Run: headless pygame with SDL's dummy video driver; simulated clock (each Clock.tick advances the game by its frame time, no real sleeping); random seed 0; keys injected as events and as key.get_pressed() state; mouse plan: one left click at the window centre at the start of phase 2, then a move to the lower-right quarter at the start of phase 3.
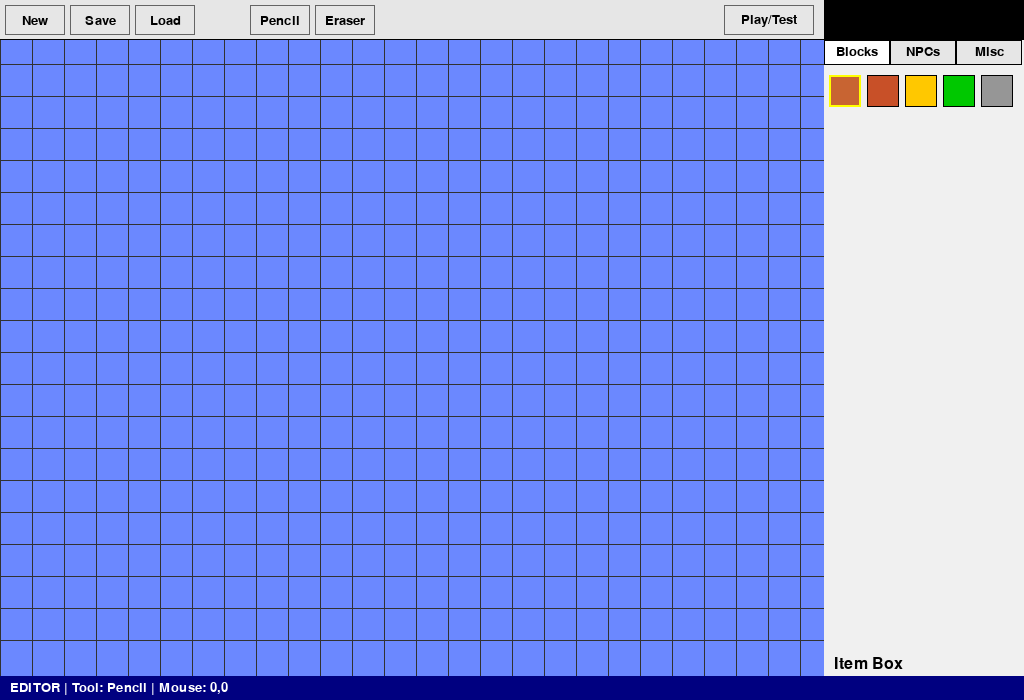
Frame 1 of 4 · flips 1–60 · no input
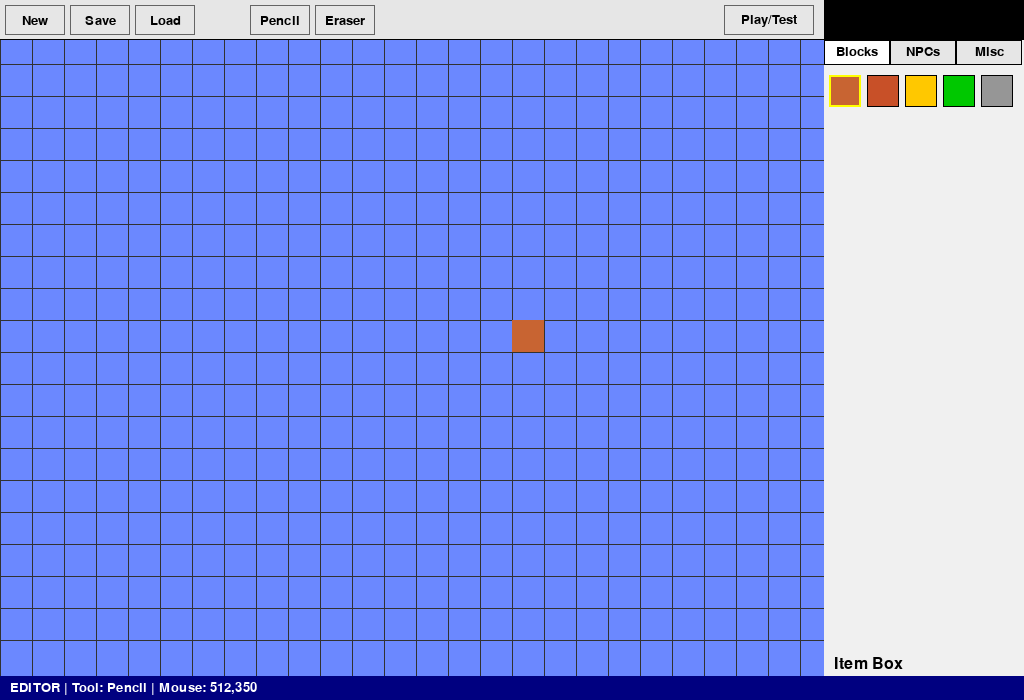
Frame 2 of 4 · flips 61–180 · clicked the window centre · tapped SPACE, RETURN · held RIGHT (→), D
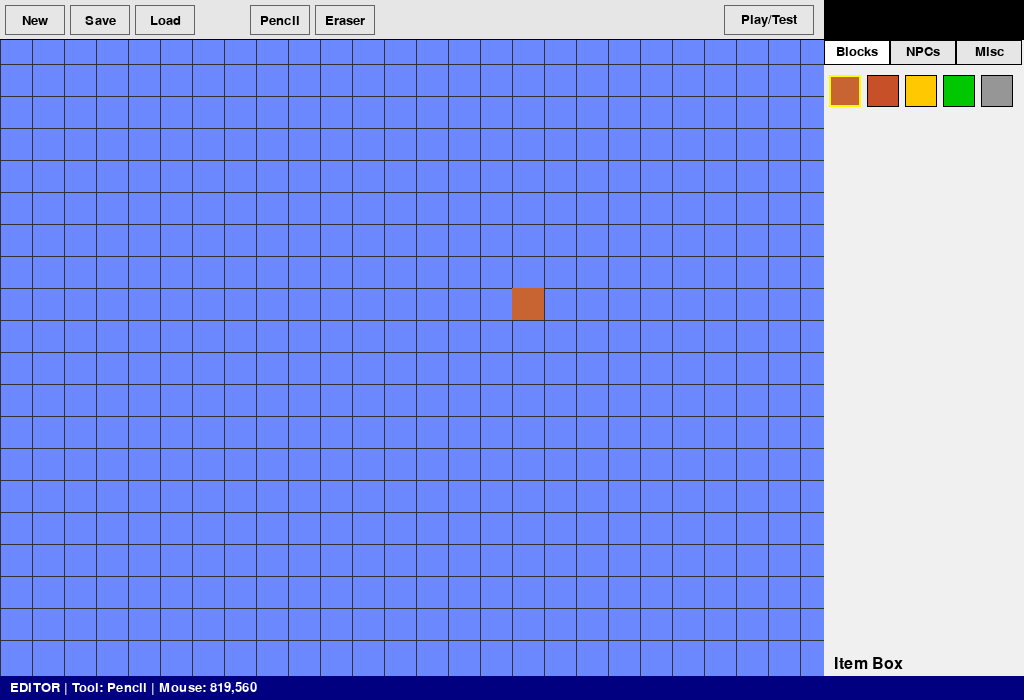
Frame 3 of 4 · flips 181–300 · moved the mouse to the lower-right quarter · held DOWN (↓), S
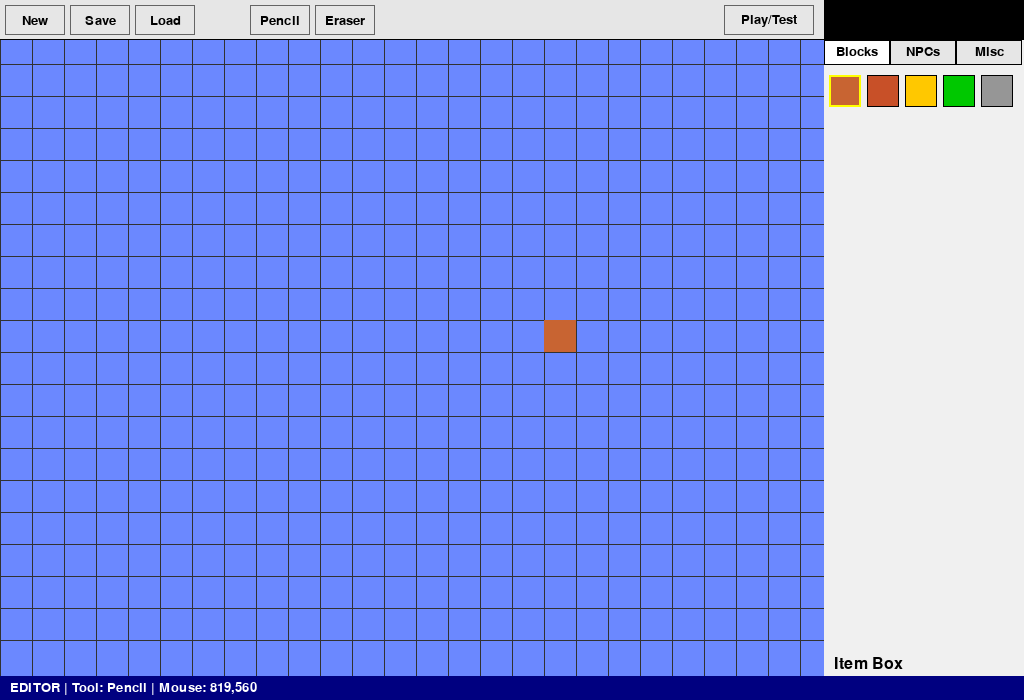
Frame 4 of 4 · flips 301–420 · held LEFT (←), A, UP (↑), W

The pygame program that drew these frames:

import pygame
import json
import sys
import os
import random
import math
from collections import deque

pygame.init()

# --- Constants ---
WINDOW_WIDTH = 1024
WINDOW_HEIGHT = 700
SIDEBAR_WIDTH = 200
TOOLBAR_HEIGHT = 40
STATUSBAR_HEIGHT = 24
EDITOR_WIDTH = WINDOW_WIDTH - SIDEBAR_WIDTH
EDITOR_HEIGHT = WINDOW_HEIGHT - TOOLBAR_HEIGHT - STATUSBAR_HEIGHT
GRID_SIZE = 32
FPS = 60

# --- SMBX-inspired Colors ---
SMBX_BG_COLOR = (0, 0, 0)            # Black background for editor
SMBX_SIDEBAR_BG = (240, 240, 240)    # Light gray sidebar
SMBX_TOOLBAR_BG = (230, 230, 230)    # Light gray toolbar
SMBX_STATUSBAR_BG = (0, 0, 128)      # Dark Blue status bar
SMBX_GRID_COLOR = (50, 50, 50)       # Dark grid lines
SMBX_SELECTION_COLOR = (255, 255, 0) # Yellow selection box
SMBX_BUTTON_HOVER = (200, 200, 255)
SMBX_BUTTON_BORDER = (100, 100, 100)

WHITE = (255, 255, 255)
BLACK = (0, 0, 0)
RED = (255, 0, 0)
GREEN = (0, 255, 0)
BLUE = (0, 0, 255)
YELLOW = (255, 255, 0)

# --- Themes (Mario Fan Builder style) ---
themes = {
    'SMB1': {
        'ground': (200, 100, 50), 'brick': (200, 80, 40), 'question': (255, 200, 0),
        'coin': (255, 255, 0), 'enemy': (255, 0, 0), 'water': (50, 50, 255),
        'background': (107, 136, 255), 'pipe': (0, 200, 0), 'powerup': (255, 0, 0),
    },
    'SMB3': {
        'ground': (160, 120, 80), 'brick': (180, 100, 60), 'question': (255, 210, 0),
        'coin': (255, 255, 100), 'enemy': (255, 50, 50), 'water': (30, 80, 200),
        'background': (0, 0, 0), 'pipe': (0, 180, 0), 'powerup': (255, 50, 50),
    }
}
current_theme = 'SMB1'

# --- Initialize Window ---
window = pygame.display.set_mode((WINDOW_WIDTH, WINDOW_HEIGHT))
pygame.display.set_caption("Mario Fan Builder [SMBX Style] - Level Editor")
game_clock = pygame.time.Clock()
FONT = pygame.font.Font(None, 24)
FONT_SMALL = pygame.font.Font(None, 20)

# --- Physics Constants ---
GRAVITY = 0.5
TERMINAL_VELOCITY = 10
JUMP_STRENGTH = -10
MOVE_SPEED = 4

# --- Helper Classes ---
class Camera:
    def __init__(self, width, height):
        self.camera = pygame.Rect(0, 0, width, height)
        self.width = width
        self.height = height

    def apply(self, entity):
        return entity.rect.move(self.camera.topleft)

    def apply_rect(self, rect):
        return rect.move(self.camera.topleft)

    def update(self, target):
        x = -target.rect.centerx + int(EDITOR_WIDTH / 2)
        y = -target.rect.centery + int(EDITOR_HEIGHT / 2)
        # Limit scrolling to level bounds
        x = min(0, x) 
        y = min(0, y)
        y = max(-(self.height - EDITOR_HEIGHT), y)
        x = max(-(self.width - EDITOR_WIDTH), x)
        self.camera = pygame.Rect(x, y, self.width, self.height)

class Tile(pygame.sprite.Sprite):
    def __init__(self, pos, tile_type):
        super().__init__()
        self.tile_type = tile_type
        self.image = pygame.Surface((GRID_SIZE, GRID_SIZE))
        self.rect = self.image.get_rect(topleft=pos)
        self.is_solid = tile_type in ['ground', 'brick', 'question', 'pipe']
        self.is_platform = tile_type == 'platform'
        self.contains_item = 'coin' if tile_type == 'question' else None
        self.update_image()

    def update_image(self):
        theme_colors = themes[current_theme]
        color = theme_colors.get(self.tile_type, WHITE)
        self.image.fill(color)
        
        # Simple decorations
        if self.tile_type == 'question':
            pygame.draw.rect(self.image, BLACK, (2, 2, GRID_SIZE-4, GRID_SIZE-4), 2)
            q_text = FONT_SMALL.render("?", True, BLACK)
            self.image.blit(q_text, (GRID_SIZE//2 - 4, GRID_SIZE//2 - 8))
        elif self.tile_type == 'brick':
            pygame.draw.line(self.image, BLACK, (0, GRID_SIZE//2), (GRID_SIZE, GRID_SIZE//2), 1)
            pygame.draw.line(self.image, BLACK, (GRID_SIZE//2, 0), (GRID_SIZE//2, GRID_SIZE//2), 1)
        elif self.tile_type == 'coin':
            pygame.draw.circle(self.image, theme_colors['coin'], (GRID_SIZE//2, GRID_SIZE//2), GRID_SIZE//4)

class Enemy(pygame.sprite.Sprite):
    def __init__(self, pos, enemy_type='goomba'):
        super().__init__()
        self.enemy_type = enemy_type
        self.image = pygame.Surface((GRID_SIZE, GRID_SIZE), pygame.SRCALPHA)
        self.rect = self.image.get_rect(topleft=pos)
        self.velocity = pygame.Vector2(1, 0)
        self.update_image()

    def update_image(self):
        color = themes[current_theme]['enemy']
        self.image.fill((0,0,0,0))
        # Draw a simple goomba shape
        pygame.draw.ellipse(self.image, color, (4, 4, GRID_SIZE-8, GRID_SIZE-4))
        pygame.draw.circle(self.image, WHITE, (12, 12), 3)
        pygame.draw.circle(self.image, WHITE, (GRID_SIZE-12, 12), 3)

    def update(self, solid_tiles, platforms=None):
        self.velocity.y += GRAVITY
        self.rect.x += self.velocity.x
        self.handle_collision(solid_tiles, 'x')
        self.rect.y += self.velocity.y
        self.handle_collision(solid_tiles, 'y')

    def handle_collision(self, tiles, axis):
        for tile in tiles:
            if self.rect.colliderect(tile.rect):
                if axis == 'x':
                    if self.velocity.x > 0: self.rect.right = tile.rect.left
                    elif self.velocity.x < 0: self.rect.left = tile.rect.right
                    self.velocity.x *= -1
                elif axis == 'y':
                    if self.velocity.y > 0: self.rect.bottom = tile.rect.top
                    elif self.velocity.y < 0: self.rect.top = tile.rect.bottom
                    self.velocity.y = 0

class Player(pygame.sprite.Sprite):
    def __init__(self, pos):
        super().__init__()
        self.image = pygame.Surface((GRID_SIZE, GRID_SIZE))
        self.image.fill(themes[current_theme].get('powerup', RED)) # Use powerup color for player
        self.rect = self.image.get_rect(topleft=pos)
        self.velocity = pygame.Vector2(0, 0)
        self.on_ground = False

    def update(self, solid_tiles):
        keys = pygame.key.get_pressed()
        
        # Movement
        self.velocity.x = 0
        if keys[pygame.K_LEFT]: self.velocity.x = -MOVE_SPEED
        if keys[pygame.K_RIGHT]: self.velocity.x = MOVE_SPEED
        
        # Jump
        if keys[pygame.K_SPACE] and self.on_ground:
            self.velocity.y = JUMP_STRENGTH
            self.on_ground = False

        # Gravity
        self.velocity.y += GRAVITY
        
        # Move X
        self.rect.x += self.velocity.x
        self.check_collision(solid_tiles, 'x')
        
        # Move Y
        self.rect.y += self.velocity.y
        self.on_ground = False
        self.check_collision(solid_tiles, 'y')

    def check_collision(self, tiles, axis):
        for tile in tiles:
            if self.rect.colliderect(tile.rect):
                if axis == 'x':
                    if self.velocity.x > 0: self.rect.right = tile.rect.left
                    elif self.velocity.x < 0: self.rect.left = tile.rect.right
                elif axis == 'y':
                    if self.velocity.y > 0:
                        self.rect.bottom = tile.rect.top
                        self.velocity.y = 0
                        self.on_ground = True
                    elif self.velocity.y < 0:
                        self.rect.top = tile.rect.bottom
                        self.velocity.y = 0

# --- GUI Classes ---
class Button:
    def __init__(self, rect, text, action=None):
        self.rect = pygame.Rect(rect)
        self.text = text
        self.action = action
        self.hovered = False

    def draw(self, surface):
        color = SMBX_BUTTON_HOVER if self.hovered else SMBX_TOOLBAR_BG
        pygame.draw.rect(surface, color, self.rect)
        pygame.draw.rect(surface, SMBX_BUTTON_BORDER, self.rect, 1)
        text_surf = FONT_SMALL.render(self.text, True, BLACK)
        text_rect = text_surf.get_rect(center=self.rect.center)
        surface.blit(text_surf, text_rect)

    def check_hover(self, pos):
        self.hovered = self.rect.collidepoint(pos)

    def check_click(self, pos):
        if self.rect.collidepoint(pos):
            if self.action: self.action()
            return True
        return False

class Sidebar:
    def __init__(self, x, y, width, height):
        self.rect = pygame.Rect(x, y, width, height)
        self.categories = ["Blocks", "NPCs", "Misc"]
        self.items = {
            "Blocks": ['ground', 'brick', 'question', 'pipe', 'platform'],
            "NPCs": ['enemy'],
            "Misc": ['coin', 'water']
        }
        self.current_category = "Blocks"
        self.scroll_y = 0
        self.selected_item = 'ground'
        self.tile_rects = [] # Store rects for clicking

    def draw(self, surface):
        # Background
        pygame.draw.rect(surface, SMBX_SIDEBAR_BG, self.rect)
        
        # Category Tabs
        tab_w = self.rect.width // len(self.categories)
        for i, cat in enumerate(self.categories):
            tab_rect = pygame.Rect(self.rect.x + i*tab_w, self.rect.y, tab_w, 25)
            color = WHITE if cat == self.current_category else SMBX_TOOLBAR_BG
            pygame.draw.rect(surface, color, tab_rect)
            pygame.draw.rect(surface, BLACK, tab_rect, 1)
            txt = FONT_SMALL.render(cat, True, BLACK)
            surface.blit(txt, (tab_rect.centerx - txt.get_width()//2, tab_rect.y + 5))
        
        # Item Grid
        self.tile_rects = []
        items = self.items.get(self.current_category, [])
        grid_x = self.rect.x + 5
        grid_y = self.rect.y + 35
        cols = 5
        
        for i, item in enumerate(items):
            col = i % cols
            row = i // cols
            x = grid_x + col * 38
            y = grid_y + row * 38
            
            icon_rect = pygame.Rect(x, y, 32, 32)
            self.tile_rects.append((icon_rect, item))
            
            # Draw Icon
            if item in themes[current_theme]:
                color = themes[current_theme][item]
                pygame.draw.rect(surface, color, icon_rect)
            else:
                pygame.draw.rect(surface, (150, 150, 150), icon_rect)
            
            pygame.draw.rect(surface, BLACK, icon_rect, 1)
            
            # Selection Highlight
            if item == self.selected_item:
                pygame.draw.rect(surface, SMBX_SELECTION_COLOR, icon_rect, 2)

        # Title
        title_surf = FONT.render("Item Box", True, BLACK)
        surface.blit(title_surf, (self.rect.x + 10, self.rect.bottom - 20))

    def handle_click(self, pos):
        # Check Category Tabs
        tab_w = self.rect.width // len(self.categories)
        for i, cat in enumerate(self.categories):
            tab_rect = pygame.Rect(self.rect.x + i*tab_w, self.rect.y, tab_w, 25)
            if tab_rect.collidepoint(pos):
                self.current_category = cat
                return

        # Check Item Click
        for rect, item in self.tile_rects:
            if rect.collidepoint(pos):
                self.selected_item = item
                return

# --- Global State ---
tiles_group = pygame.sprite.Group()
enemies_group = pygame.sprite.Group()
all_sprites = pygame.sprite.Group()
player = Player((100, 500))
camera = Camera(3000, 1000) # Large level size

playtest_mode = False
selected_tool = 'pencil' # pencil, eraser, fill

# Buttons actions
def action_save():
    print("Save triggered (Placeholder)")

def action_load():
    print("Load triggered (Placeholder)")

def action_play():
    global playtest_mode
    playtest_mode = not playtest_mode
    if playtest_mode:
        # Reset player position to a valid start or current view
        player.rect.topleft = camera.apply_rect(pygame.Rect(100, 500, 32, 32)).topleft
        # Convert screen pos back to world pos is tricky, simplified here
        player.rect.x = 100
        player.rect.y = 500
        player.velocity = pygame.Vector2(0,0)
        print("Entered Playtest Mode")
    else:
        print("Exited Playtest Mode")

def set_tool_pencil(): global selected_tool; selected_tool = 'pencil'
def set_tool_eraser(): global selected_tool; selected_tool = 'eraser'

# Setup Buttons
toolbar_buttons = [
    Button((5, 5, 60, 30), "New", None),
    Button((70, 5, 60, 30), "Save", action_save),
    Button((135, 5, 60, 30), "Load", action_load),
    Button((250, 5, 60, 30), "Pencil", set_tool_pencil),
    Button((315, 5, 60, 30), "Eraser", set_tool_eraser),
    Button((EDITOR_WIDTH - 100, 5, 90, 30), "Play/Test", action_play),
]

sidebar = Sidebar(EDITOR_WIDTH, TOOLBAR_HEIGHT, SIDEBAR_WIDTH, EDITOR_HEIGHT)

# --- Main Loop ---
running = True
mouse_held = False # For drawing drag
right_mouse_held = False # For eraser drag

while running:
    mouse_pos = pygame.mouse.get_pos()
    
    # --- Event Handling ---
    for event in pygame.event.get():
        if event.type == pygame.QUIT:
            running = False
        
        if event.type == pygame.MOUSEBUTTONDOWN:
            # --- Left Click (Place / UI) ---
            if event.button == 1: 
                mouse_held = True
                # Check GUI interactions first
                clicked_ui = False
                
                # Toolbar Buttons
                for btn in toolbar_buttons:
                    if btn.check_click(mouse_pos):
                        clicked_ui = True
                        break
                
                # Sidebar
                if sidebar.rect.collidepoint(mouse_pos):
                    sidebar.handle_click(mouse_pos)
                    clicked_ui = True
                
                # Editor Area Interaction
                if not clicked_ui and not playtest_mode:
                    # Convert screen mouse pos to world pos
                    # World X = Mouse X - Camera X Offset
                    world_x = mouse_pos[0] - camera.camera.x
                    world_y = mouse_pos[1] - camera.camera.y
                    
                    # Snap to grid
                    grid_x = (world_x // GRID_SIZE) * GRID_SIZE
                    grid_y = (world_y // GRID_SIZE) * GRID_SIZE
                    
                    if selected_tool == 'pencil':
                        # Check if tile exists, if not create
                        exists = False
                        for t in tiles_group:
                            if t.rect.topleft == (grid_x, grid_y):
                                exists = True
                                break
                        if not exists:
                            new_tile = Tile((grid_x, grid_y), sidebar.selected_item)
                            tiles_group.add(new_tile)
                            all_sprites.add(new_tile)
                            
                    elif selected_tool == 'eraser':
                        for t in tiles_group:
                            if t.rect.collidepoint(world_x, world_y):
                                t.kill()

            # --- Right Click (Erase) ---
            elif event.button == 3:
                right_mouse_held = True
                if not playtest_mode:
                    # Check if not over UI
                    if not sidebar.rect.collidepoint(mouse_pos) and mouse_pos[1] > TOOLBAR_HEIGHT:
                        world_x = mouse_pos[0] - camera.camera.x
                        world_y = mouse_pos[1] - camera.camera.y
                        
                        for t in tiles_group:
                            if t.rect.collidepoint(world_x, world_y):
                                t.kill()

        if event.type == pygame.MOUSEBUTTONUP:
            if event.button == 1:
                mouse_held = False
            elif event.button == 3:
                right_mouse_held = False
        
        if event.type == pygame.KEYDOWN:
            if event.key == pygame.K_ESCAPE:
                if playtest_mode: action_play() # Exit playtest
            # Camera scrolling in Editor mode
            if not playtest_mode:
                if event.key == pygame.K_LEFT:
                    camera.camera.x += GRID_SIZE
                if event.key == pygame.K_RIGHT:
                    camera.camera.x -= GRID_SIZE
                if event.key == pygame.K_UP:
                    camera.camera.y += GRID_SIZE
                if event.key == pygame.K_DOWN:
                    camera.camera.y -= GRID_SIZE

    # --- Continuous Drawing (Drag) ---
    if not playtest_mode and not sidebar.rect.collidepoint(mouse_pos):
        world_x = mouse_pos[0] - camera.camera.x
        world_y = mouse_pos[1] - camera.camera.y
        grid_x = (world_x // GRID_SIZE) * GRID_SIZE
        grid_y = (world_y // GRID_SIZE) * GRID_SIZE

        # Left Drag (Pencil)
        if mouse_held:
            if selected_tool == 'pencil':
                exists = any(t.rect.topleft == (grid_x, grid_y) for t in tiles_group)
                if not exists:
                    new_tile = Tile((grid_x, grid_y), sidebar.selected_item)
                    tiles_group.add(new_tile)
                    all_sprites.add(new_tile)
            elif selected_tool == 'eraser':
                for t in tiles_group:
                    if t.rect.collidepoint(world_x, world_y):
                        t.kill()
        
        # Right Drag (Eraser Shortcut)
        elif right_mouse_held:
             for t in tiles_group:
                if t.rect.collidepoint(world_x, world_y):
                    t.kill()

    # --- Updates ---
    if playtest_mode:
        solid_tiles = [t for t in tiles_group if t.is_solid]
        player.update(solid_tiles)
        enemies_group.update(solid_tiles)
        camera.update(player)
    else:
        # Hover effects for buttons
        for btn in toolbar_buttons:
            btn.check_hover(mouse_pos)

    # --- Drawing ---
    window.fill(SMBX_BG_COLOR)

    # 1. Draw Editor Area (World)
    # Create a subsurface or clip rect for the editor area to prevent drawing over GUI
    editor_rect = pygame.Rect(0, TOOLBAR_HEIGHT, EDITOR_WIDTH, EDITOR_HEIGHT)
    window.set_clip(editor_rect)
    
    # Background Color
    window.fill(themes[current_theme]['background'])

    # Grid (Optimized: only draw visible)
    start_col = int(-camera.camera.x // GRID_SIZE)
    end_col = start_col + (EDITOR_WIDTH // GRID_SIZE) + 2
    start_row = int(-camera.camera.y // GRID_SIZE)
    end_row = start_row + (EDITOR_HEIGHT // GRID_SIZE) + 2

    for c in range(start_col, end_col):
        x = c * GRID_SIZE + camera.camera.x
        pygame.draw.line(window, SMBX_GRID_COLOR, (x, 0), (x, WINDOW_HEIGHT))
    for r in range(start_row, end_row):
        y = r * GRID_SIZE + camera.camera.y
        pygame.draw.line(window, SMBX_GRID_COLOR, (0, y), (WINDOW_WIDTH, y))

    # Sprites
    for sprite in all_sprites:
        window.blit(sprite.image, camera.apply(sprite))
    
    # Player
    if playtest_mode:
        window.blit(player.image, camera.apply(player))

    # Reset Clip for GUI
    window.set_clip(None)

    # 2. Draw Toolbar
    pygame.draw.rect(window, SMBX_TOOLBAR_BG, (0, 0, EDITOR_WIDTH, TOOLBAR_HEIGHT))
    pygame.draw.line(window, BLACK, (0, TOOLBAR_HEIGHT-1), (EDITOR_WIDTH, TOOLBAR_HEIGHT-1))
    for btn in toolbar_buttons:
        btn.draw(window)

    # 3. Draw Sidebar
    sidebar.draw(window)

    # 4. Draw Status Bar
    status_rect = pygame.Rect(0, WINDOW_HEIGHT - STATUSBAR_HEIGHT, WINDOW_WIDTH, STATUSBAR_HEIGHT)
    pygame.draw.rect(window, SMBX_STATUSBAR_BG, status_rect)
    
    # Status Text
    mode_text = "PLAYTEST" if playtest_mode else "EDITOR"
    pos_text = f"Mouse: {mouse_pos[0]},{mouse_pos[1]}"
    tool_text = f"Tool: {selected_tool.capitalize()}"
    
    status_render = FONT_SMALL.render(f"{mode_text} | {tool_text} | {pos_text}", True, WHITE)
    window.blit(status_render, (10, WINDOW_HEIGHT - STATUSBAR_HEIGHT + 5))

    pygame.display.update()
    game_clock.tick(FPS)

pygame.quit()
sys.exit()
